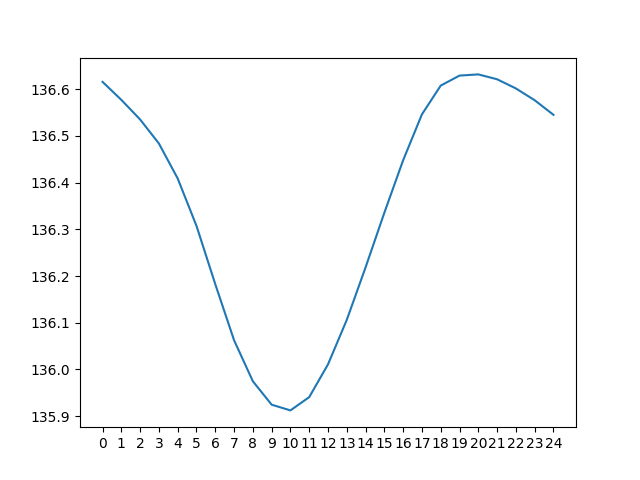

Values plotted in this chart, from the file beside it:
day 0, day 1, day 2, day 3, day 4, day 5, day 6, day 7, day 8, day 9, day 10, day 11, day 12, day 13, day 14, day 15, day 16, day 17, day 18, day 19, day 20, day 21, day 22, day 23
135.7, 136.6, 137.7, 138.8, 140.2, 142, 145, 148.3, 149.9, 150.4, 149.8, 148.7, 146.8, 144.4, 141.5, 138.1, 134.4, 130.9, 130, 130.3, 130.8, 131.3, 131.9, 132.4
134.8, 135.7, 136.6, 137.6, 138.7, 140, 141.7, 144.7, 148.2, 149.8, 150, 149.4, 148.1, 146.3, 144, 141.2, 137.9, 134.2, 130.8, 129.9, 130.3, 130.9, 131.4, 131.8
134.1, 134.8, 135.7, 136.5, 137.5, 138.5, 139.7, 141.5, 144.6, 148, 149.4, 149.6, 148.8, 147.6, 145.9, 143.7, 141, 137.8, 134, 130.6, 130, 130.4, 130.9, 131.3
133.4, 134.1, 134.8, 135.6, 136.4, 137.3, 138.3, 139.6, 141.3, 144.3, 147.6, 149, 149, 148.3, 147.2, 145.6, 143.5, 140.9, 137.6, 133.9, 130.6, 130, 130.5, 130.8
132.8, 133.4, 134.1, 134.8, 135.5, 136.3, 137.1, 138.2, 139.5, 141.2, 143.9, 147.2, 148.3, 148.5, 148, 146.9, 145.4, 143.4, 140.7, 137.5, 133.9, 130.7, 130.1, 130.4
132.2, 132.8, 133.4, 134.1, 134.7, 135.4, 136.1, 137, 138, 139.3, 140.8, 143.5, 146.5, 147.8, 148.1, 147.6, 146.7, 145.2, 143.2, 140.6, 137.6, 134, 130.7, 130
131.9, 132.3, 132.8, 133.4, 134, 134.6, 135.2, 136, 136.9, 137.9, 139, 140.5, 142.9, 146, 147.4, 147.8, 147.4, 146.6, 145.1, 143.2, 140.7, 137.6, 133.9, 130.5
133.6, 131.9, 132.3, 132.8, 133.3, 133.9, 134.5, 135.2, 135.9, 136.8, 137.6, 138.7, 140, 142.4, 145.6, 147.1, 147.5, 147.3, 146.4, 145.1, 143.3, 140.8, 137.6, 133.8
137.6, 133.6, 131.9, 132.3, 132.8, 133.3, 133.8, 134.4, 135.1, 135.8, 136.5, 137.4, 138.3, 139.6, 142, 145.2, 146.9, 147.4, 147.1, 146.4, 145.2, 143.4, 140.8, 137.4
141.5, 137.5, 133.6, 131.9, 132.2, 132.7, 133.2, 133.7, 134.3, 135, 135.6, 136.3, 137, 137.9, 139.2, 141.6, 145, 146.8, 147.3, 147.1, 146.5, 145.3, 143.3, 140.6
144.9, 141.4, 137.5, 133.5, 131.9, 132.2, 132.6, 133.1, 133.6, 134.2, 134.7, 135.4, 135.9, 136.6, 137.6, 139, 141.4, 144.8, 146.6, 147.2, 147.3, 146.6, 145.3, 143.1
147.6, 144.8, 141.4, 137.4, 133.3, 131.8, 132.1, 132.5, 133, 133.5, 134, 134.6, 135, 135.6, 136.3, 137.3, 138.7, 141.2, 144.6, 146.6, 147.4, 147.4, 146.6, 145
149.6, 147.5, 144.7, 141.2, 137.2, 133.2, 131.7, 132, 132.5, 132.9, 133.3, 133.8, 134.2, 134.7, 135.3, 136.1, 137.1, 138.6, 141, 144.5, 146.7, 147.5, 147.3, 146.3
151.1, 149.5, 147.4, 144.5, 140.9, 137, 133.1, 131.6, 132, 132.4, 132.7, 133.2, 133.4, 133.9, 134.4, 135, 135.9, 137, 138.4, 140.9, 144.6, 146.8, 147.4, 147
151.9, 150.9, 149.4, 147.2, 144.2, 140.7, 136.8, 133, 131.6, 131.9, 132.2, 132.6, 132.8, 133.1, 133.6, 134.2, 134.9, 135.8, 136.9, 138.4, 140.9, 144.6, 146.6, 147.1
152.1, 151.7, 150.8, 149.2, 146.9, 144, 140.5, 136.7, 132.8, 131.5, 131.7, 132, 132.2, 132.5, 132.9, 133.4, 134, 134.8, 135.7, 136.8, 138.4, 140.9, 144.4, 146.4
151.6, 151.9, 151.6, 150.6, 148.8, 146.6, 143.7, 140.4, 136.5, 132.7, 131.3, 131.6, 131.7, 131.9, 132.3, 132.7, 133.3, 133.9, 134.7, 135.6, 136.8, 138.4, 140.8, 144.2
150, 151.4, 151.8, 151.4, 150.2, 148.5, 146.3, 143.7, 140.3, 136.3, 132.4, 131.1, 131.2, 131.4, 131.7, 132.1, 132.6, 133.2, 133.9, 134.6, 135.7, 136.9, 138.3, 140.5
146.4, 149.8, 151.3, 151.6, 151, 149.9, 148.3, 146.2, 143.5, 140, 136, 132.2, 130.8, 130.9, 131.2, 131.5, 132, 132.5, 133.1, 133.8, 134.7, 135.7, 136.8, 138.2
142.7, 146.2, 149.7, 151, 151.2, 150.6, 149.6, 148.2, 146.1, 143.2, 139.6, 135.6, 131.8, 130.5, 130.7, 131, 131.4, 131.9, 132.4, 133.1, 133.9, 134.7, 135.6, 136.7
140.5, 142.5, 146, 149.4, 150.6, 150.8, 150.4, 149.6, 148.1, 145.8, 142.9, 139.2, 135.2, 131.5, 130.3, 130.6, 130.9, 131.3, 131.8, 132.4, 133.1, 133.9, 134.7, 135.5
139, 140.4, 142.4, 145.7, 149, 150.2, 150.6, 150.3, 149.4, 147.7, 145.4, 142.4, 138.8, 134.9, 131.2, 130.2, 130.5, 130.8, 131.3, 131.8, 132.5, 133.2, 133.8, 134.5
137.7, 138.9, 140.4, 142.2, 145.4, 148.6, 150, 150.5, 150.2, 149.1, 147.3, 144.9, 141.9, 138.4, 134.6, 131, 130.1, 130.4, 130.8, 131.3, 131.9, 132.5, 133.1, 133.7
136.6, 137.7, 138.8, 140.2, 142, 145, 148.3, 149.9, 150.4, 149.8, 148.7, 146.8, 144.4, 141.5, 138.1, 134.4, 130.9, 130, 130.3, 130.8, 131.3, 131.9, 132.4, 133
135.7, 136.6, 137.6, 138.7, 140, 141.7, 144.7, 148.2, 149.8, 150, 149.4, 148.1, 146.3, 144, 141.2, 137.9, 134.2, 130.8, 129.9, 130.3, 130.9, 131.4, 131.8, 132.4
